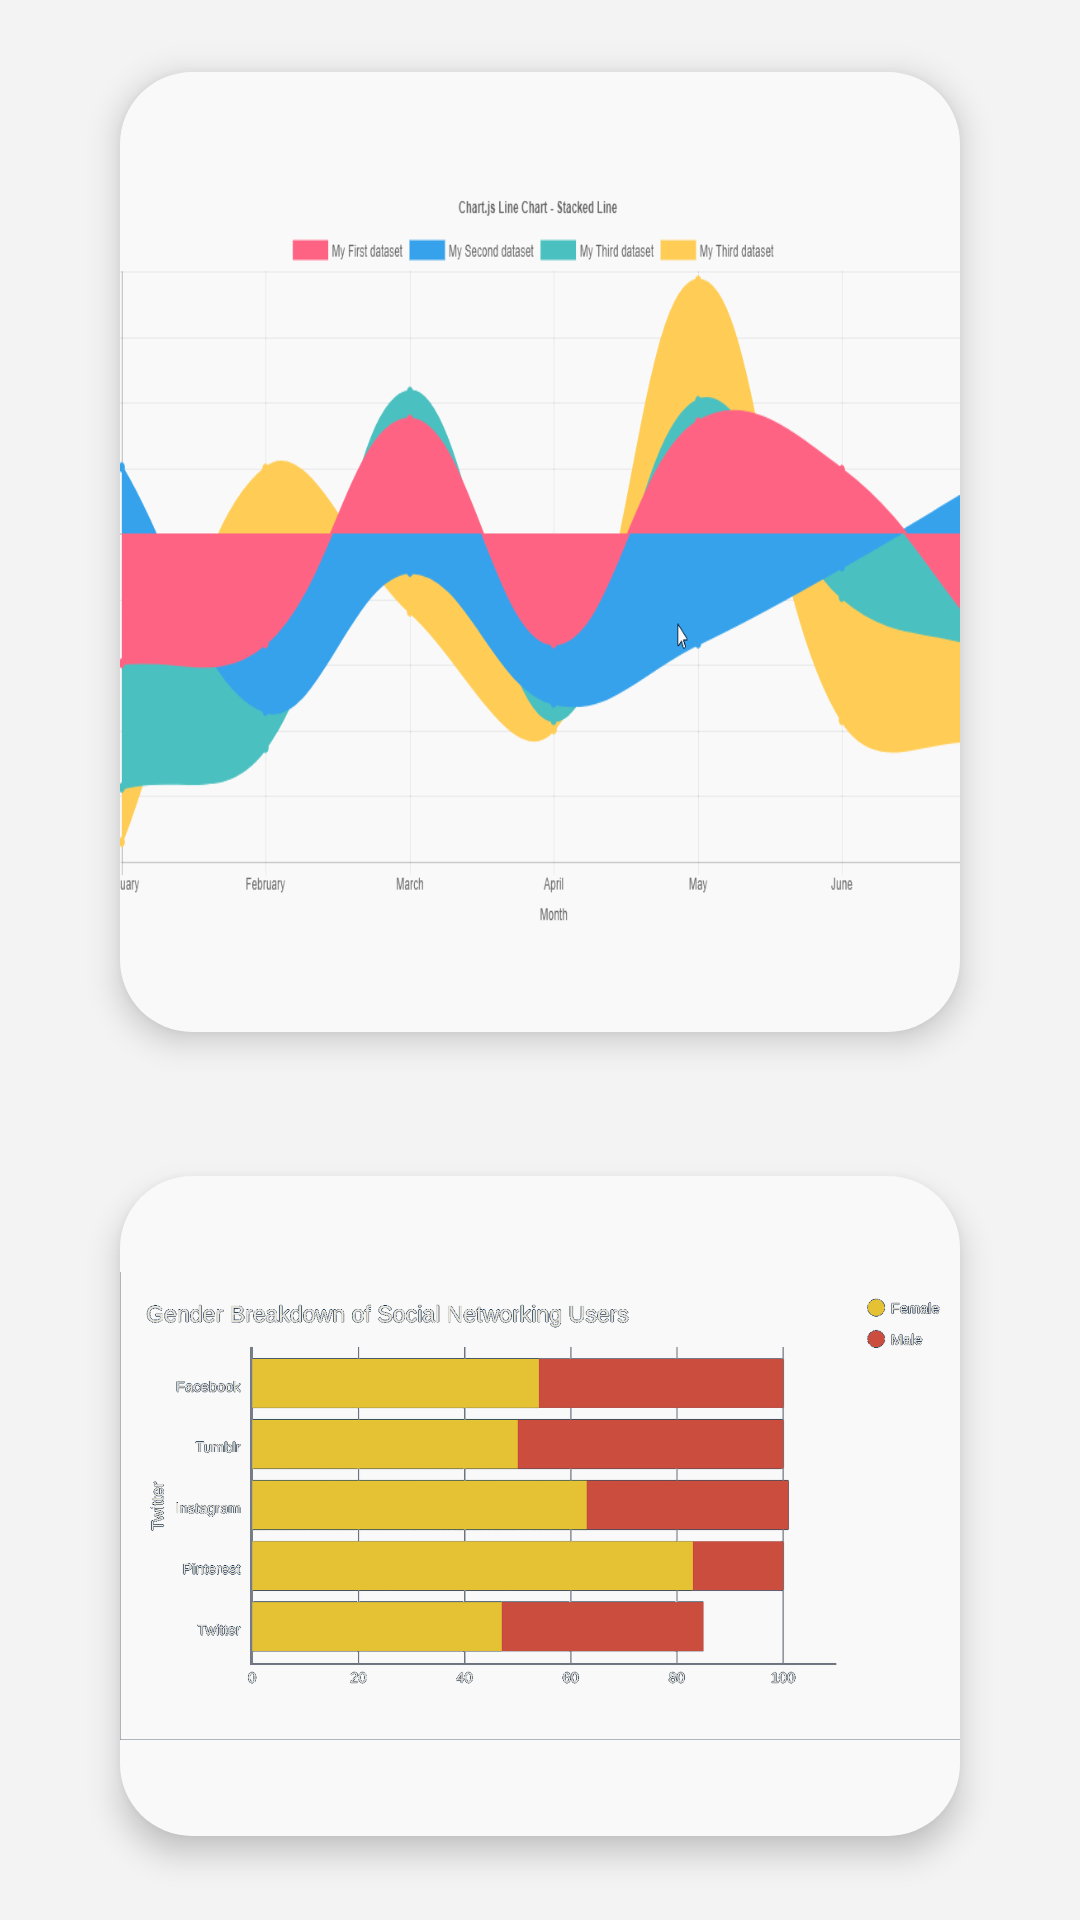

Layout XML and referenced resources for this Android screen:
<!-- AndroidManifest.xml: application theme AppTheme -->
<!-- res/layout/fragment_dashboard.xml -->
<?xml version="1.0" encoding="utf-8"?>
<layout
    xmlns:android="http://schemas.android.com/apk/res/android">

    <androidx.core.widget.NestedScrollView
        android:layout_width="match_parent"
        android:layout_height="match_parent"
        android:paddingLeft="16dp"
        android:paddingRight="16dp">

        <LinearLayout
            android:layout_width="match_parent"
            android:layout_height="wrap_content"
            android:orientation="vertical">

            <FrameLayout
                android:layout_width="match_parent"
                android:layout_height="wrap_content"
                android:background="@drawable/bg_plot_card"
                android:layout_margin="24dp"
                android:elevation="6dp"
                android:paddingTop="32dp"
                android:paddingBottom="32dp">
                <ImageView
                    android:scaleX="1.1"
                    android:scaleType="fitXY"
                    android:layout_width="match_parent"
                    android:layout_height="256dp"
                    android:src="@drawable/filler_plot_0"/>
            </FrameLayout>

            <FrameLayout
                android:layout_width="match_parent"
                android:layout_height="wrap_content"
                android:background="@drawable/bg_plot_card"
                android:layout_margin="24dp"
                android:elevation="6dp"
                android:paddingTop="32dp"
                android:paddingBottom="32dp">
                <ImageView
                    android:scaleX="1"
                    android:scaleType="fitXY"
                    android:layout_width="match_parent"
                    android:layout_height="156dp"
                    android:src="@drawable/filler_plot_1"/>
            </FrameLayout>

            <FrameLayout
                android:layout_width="match_parent"
                android:layout_height="wrap_content"
                android:background="@drawable/bg_plot_card"
                android:layout_margin="24dp"
                android:elevation="6dp"
                android:paddingTop="32dp"
                android:paddingBottom="32dp">
                <ImageView
                    android:scaleX="1"
                    android:scaleType="fitXY"
                    android:layout_width="match_parent"
                    android:layout_height="216dp"
                    android:src="@drawable/filler_plot_3"/>
            </FrameLayout>

            <FrameLayout
                android:layout_width="match_parent"
                android:layout_height="wrap_content"
                android:background="@drawable/bg_plot_card"
                android:layout_margin="24dp"
                android:elevation="6dp"
                android:paddingTop="32dp"
                android:paddingBottom="32dp">
                <ImageView
                    android:scaleX="1"
                    android:scaleType="fitXY"
                    android:layout_width="match_parent"
                    android:layout_height="180dp"
                    android:src="@drawable/filler_plot_2"/>
            </FrameLayout>
        </LinearLayout>
    </androidx.core.widget.NestedScrollView>
</layout>
<!-- resources referenced by this layout -->
<resources>
  <style name="AppTheme" parent="AppTheme.LightTheme" />
  <style name="AppTheme.ParentTheme" parent="Theme.MaterialComponents.DayNight">
          <item name="windowActionBar">false</item>
          <item name="windowNoTitle">true</item>
          <item name="windowActionModeOverlay">true</item>
      </style>
  <color name="blue_500">#4285F4</color>
  <color name="white_700">#FFF3F3F3</color>
  <color name="white_900">#F9F9F9</color>
  <color name="translucent_white_700">#E0F3F3F3</color>
  <color name="white_200">#AEAEAE</color>
  <color name="white_500">#CDCDCD</color>
  <color name="black_700">#1B1B1B</color>
  <color name="blue_700">#1459CC</color>
  <color name="black_500">#3C3C3C</color>
  <color name="purple_700">#8132B3</color>
  <color name="green_700">#2E7332</color>
  <color name="red_700">#9E4141</color>
  <style name="LightTheme.NewFabTheme" parent="">
          <item name="fabCustomSize">@dimen/fab_size</item>
          <item name="colorSecondary">@color/white_700</item>
          <item name="colorOnSecondary">@color/blue_500</item>
          <item name="colorOnSurface">@color/blue_500</item>
      </style>
  <style name="LightTheme.CloseFabTheme" parent="@style/Widget.MaterialComponents.FloatingActionButton">
          <item name="fabCustomSize">@dimen/fab_size</item>
          <item name="colorSecondary">@color/white_700</item>
          <item name="colorOnSecondary">@color/red_500</item>
          <item name="colorOnSurface">@color/red_500</item>
      </style>
  <style name="LightTheme.MiniFabTheme" parent="@style/Widget.MaterialComponents.FloatingActionButton">
          <item name="fabCustomSize">@dimen/mini_fab_size</item>
          <item name="colorSecondary">@color/white_700</item>
          <item name="colorOnSecondary">@color/blue_500</item>
          <item name="colorOnSurface">@color/blue_500</item>
      </style>
  <style name="LightTheme.AppBarOverlay" parent="ThemeOverlay.AppCompat.Dark.ActionBar">
          <item name="android:textSize">18sp</item>
          <item name="background">?colorPrimary</item>
          <item name="android:textColor">@color/black_700</item>
          <item name="android:titleTextColor">@color/black_700</item>
          <item name="android:actionButtonStyle">@color/black_700</item>
      </style>
  <style name="LightTheme.ActionMode" parent="ThemeOverlay.MaterialComponents.Toolbar.Primary">
          <item name="background">@color/white_700</item>
          <item name="android:background">@color/white_700</item>
          <item name="android:textColor">@color/black_700</item>
          <item name="popupMenuBackground">@color/white_700</item>
          <item name="android:popupBackground">@color/white_700</item>
          <item name="android:itemBackground">@color/white_700</item>
      </style>
  <style name="LightTheme.AlertDialog" parent="@style/ThemeOverlay.MaterialComponents.MaterialAlertDialog">
          <item name="colorPrimary">@color/blue_700</item>
          <item name="colorOnSurface">@color/black_900</item>
          <item name="android:background">@color/white_700</item>
      </style>
  <style name="LightTheme.EditTextTheme" parent="Widget.AppCompat.EditText">
          <item name="colorAccent">@color/blue_700</item>
          <item name="android:colorAccent">@color/blue_700</item>
          <item name="colorControlNormal">@color/blue_200</item>
          <item name="colorControlActivated">@color/blue_500</item>
          <item name="android:textColorHint">@color/blue_500</item>
          <item name="android:textColorPrimary">@color/blue_700</item>
      </style>
  <dimen name="fab_size">56dp</dimen>
  <color name="red_500">#F44</color>
  <dimen name="mini_fab_size">40dp</dimen>
  <color name="black_900">#171717</color>
  <color name="blue_200">#9BB4DD</color>
</resources>
